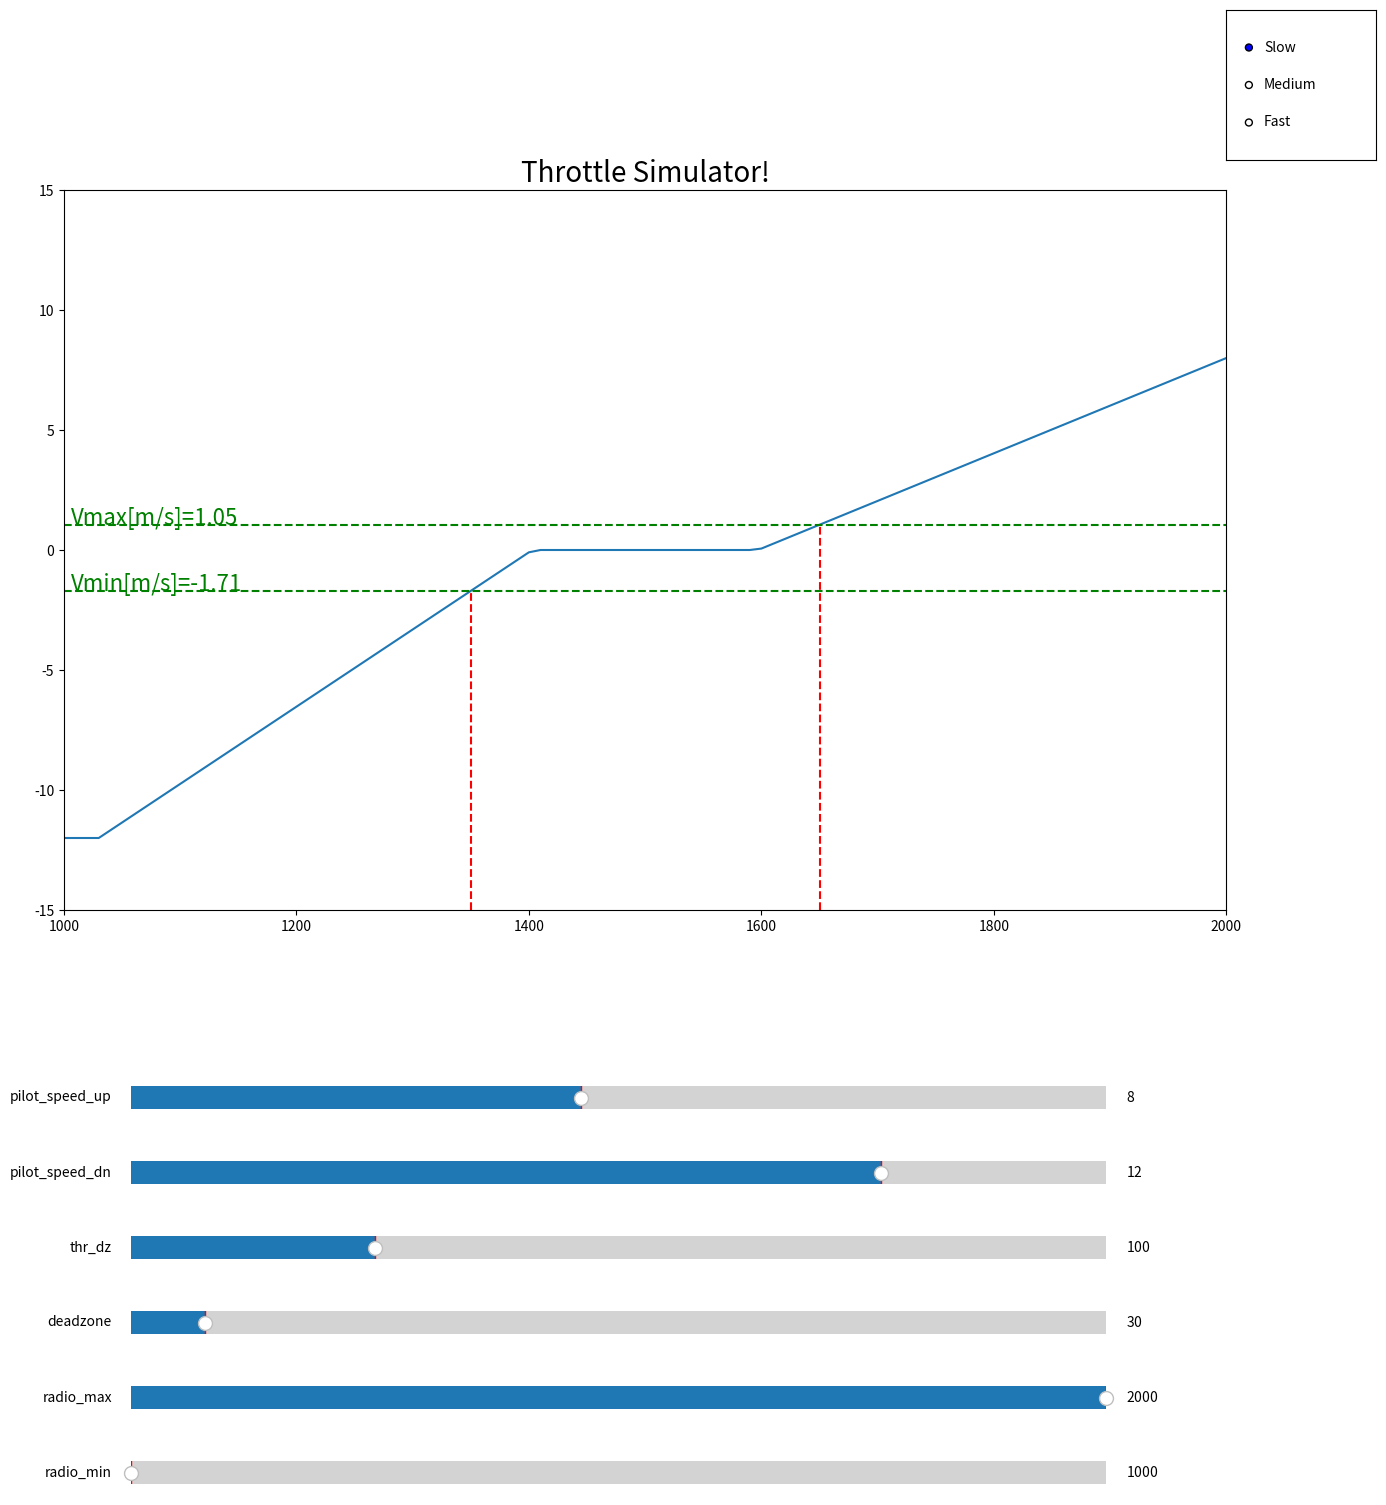

The script that saved this image:
import matplotlib.pyplot as plt
from matplotlib.widgets import Slider, RadioButtons
import numpy as np

"""
radio_min = 1000
radio_max = 2000
deadzone = 30
thr_dz = 100
high_in = 1000
pilot_speed_dn = 12
pilot_speed_up = 8


radio_trim_low = radio_min + deadzone
"""
HIGH_IN = 1000


def constrain_int(input, min, max):
    if input < min:
        return min
    if input > max:
        return max
    return input

def get_throttle_mid(radio_min, radio_max, radio_trim_low):
    return HIGH_IN * (((radio_min + radio_max)/2) - radio_trim_low) / (radio_max - radio_trim_low)


def calculate_pwm_speed_series(radio_min, radio_max, deadzone, thr_dz, pilot_speed_dn, pilot_speed_up):
    pwm_speed_vals = []
    pwms = []
    speeds = []
    radio_trim_low = radio_min + deadzone
    for pwm_input in range (1000, 2100, 10):
        ## pwm_to_range_dz ##
        r_in = constrain_int(pwm_input, radio_min, radio_max)


        if r_in > radio_trim_low:
            control_in = (((HIGH_IN) * (r_in - radio_trim_low)) / (radio_max - radio_trim_low))
        else:
            control_in = 0

        ## get_pilot_desired_climb_rate ##
        throttle_control = constrain_int(control_in, 0, 1000)
        mid_stick = get_throttle_mid(radio_min, radio_max, radio_trim_low)
        deadband_top = mid_stick + thr_dz
        deadband_bottom = mid_stick - thr_dz
        # check throttle is above, below or in the deadband
        if (throttle_control < deadband_bottom):
            # below the deadband
            desired_rate = pilot_speed_dn * (throttle_control-deadband_bottom) / deadband_bottom
        elif (throttle_control > deadband_top):
            # above the deadband
            desired_rate = pilot_speed_up * (throttle_control-deadband_top) / (1000-deadband_top)
        else:
            # must be in the deadband
            desired_rate = 0

        pwm_speed_vals.append((pwm_input, desired_rate))
        pwms.append(pwm_input)
        speeds.append(desired_rate)
    #return pwm_speed_vals
    return pwms, speeds

initial_values = {'radio_min': 1000, 'radio_max': 2000, 'deadzone': 30, 'thr_dz': 100, 'pilot_speed_dn': 12, 'pilot_speed_up': 8}
# Create initial plot
fig, ax = plt.subplots(figsize=(15,15))
plt.subplots_adjust(bottom=0.4)
x, y = calculate_pwm_speed_series(**initial_values)
ax.set_ylim([-15, 15])
ax.set_xlim([1000, 2000])
line, = ax.plot(x, y)

ax.set_title("Throttle Simulator!", {'fontsize': 20})

# Create sliders for each constant
#slider_ax = plt.axes([0.1, 0.01, 0.65, 0.03])
#slider_a = Slider(slider_ax, 'a', -10, 10, valinit=initial_values['a'])
slider_radio_min = Slider(plt.axes([0.17, 0.01, 0.65, 0.03]), 'radio_min', 1000, 1150, valinit=initial_values['radio_min'])
slider_radio_max = Slider(plt.axes([0.17, 0.06, 0.65, 0.03]), 'radio_max', 1850, 2000, valinit=initial_values['radio_max'])
slider_deadzone = Slider(plt.axes([0.17, 0.11, 0.65, 0.03]), 'deadzone', 0, 400, valinit=initial_values['deadzone'])
slider_thr_dz = Slider(plt.axes([0.17, 0.16, 0.65, 0.03]), 'thr_dz', 0, 400, valinit=initial_values['thr_dz'])
slider_pilot_speed_dn = Slider(plt.axes([0.17, 0.21, 0.65, 0.03]), 'pilot_speed_dn', 2, 15, valinit=initial_values['pilot_speed_dn'])
slider_pilot_speed_up = Slider(plt.axes([0.17, 0.26, 0.65, 0.03]), 'pilot_speed_up', 2, 15, valinit=initial_values['pilot_speed_up'])

joystick_pwm_limits = [None, None] # Initial values
def calc_joystick_pwm_limits(label):
    global joystick_pwm_limits
    if label == "Slow":
        joystick_pwm_limits = [1350, 1650]
    if label == "Medium":
        joystick_pwm_limits = [1200, 1800]
    if label == "Fast":
        joystick_pwm_limits = [1000, 2000]
    print(joystick_pwm_limits)
    
radio = RadioButtons(plt.axes([0.9, 0.9, 0.1, 0.1]), ('Slow', 'Medium', 'Fast'),
                     active=0)
radio.on_clicked(calc_joystick_pwm_limits)
calc_joystick_pwm_limits(radio.value_selected)

intersections_y = [None, None]
intersect_lines_y = [None, None]
intersect_lines_x = [None, None]
intersect_annotations = [None, None]

for idx, pwm in enumerate(joystick_pwm_limits):
    # Find intersection point of vertical line and the graph
    intersections_y[idx] = np.interp(pwm, x, y)
    # Add horizontal line at the intersection point
    intersect_lines_y[idx] = ax.axhline(y=intersections_y[idx], color='g', linestyle='--')
    # Add vertical line at x=
    intersect_lines_x[idx] = ax.axvline(x=pwm, color='r', linestyle='--', ymin=0, ymax=((intersections_y[idx]+15)/30))

    if idx == 0:
        lim_name = "min"
    else:
        lim_name = "max"
    intersect_annotations[idx] = ax.annotate(f'V{lim_name}[m/s]={intersections_y[idx]:.2f}', xy=(1000, intersections_y[idx]), xytext=(5, 0),
                textcoords='offset points', color='g', fontsize=16)

# Function to update the plot when sliders change
def update(val):
    global intersect_lines_y
    global intersect_lines_x
    global intersect_annotations
    global joystick_pwm_limits

    a = slider_radio_min.val
    b = slider_radio_max.val
    c = slider_deadzone.val
    d = slider_thr_dz.val
    e = slider_pilot_speed_dn.val
    f = slider_pilot_speed_up.val
    x, y = calculate_pwm_speed_series(a, b, c, d, e, f)
    line.set_xdata(x)
    line.set_ydata(y)

    for idx, pwm in enumerate(joystick_pwm_limits):
        intersect_lines_y[idx].remove()
        intersect_lines_x[idx].remove()
        # Find intersection point of vertical line and the graph
        intersections_y[idx] = np.interp(pwm, x, y)
        # Add horizontal line at the intersection point
        intersect_lines_y[idx] = ax.axhline(y=intersections_y[idx], color='g', linestyle='--')
        # Add vertical line at x
        intersect_lines_x[idx] = ax.axvline(x=pwm, color='r', linestyle='--', ymin=0, ymax=((intersections_y[idx]+15)/30))
    
        # Annotate the horizontal line with its y-value on the y-axis
        intersect_annotations[idx].remove()
        if idx == 0:
            lim_name = "min"
        else:
            lim_name = "max"
        intersect_annotations[idx] = ax.annotate(f'V{lim_name}[m/s]={intersections_y[idx]:.2f}', xy=(1000, intersections_y[idx]), xytext=(5, 0),
                textcoords='offset points', color='g', fontsize=20)

    fig.canvas.draw_idle()

# Connect sliders to update function
slider_radio_min.on_changed(update)
slider_radio_max.on_changed(update)
slider_deadzone.on_changed(update)
slider_thr_dz.on_changed(update)
slider_pilot_speed_dn.on_changed(update)
slider_pilot_speed_up.on_changed(update)
radio.on_clicked(update)

plt.show()